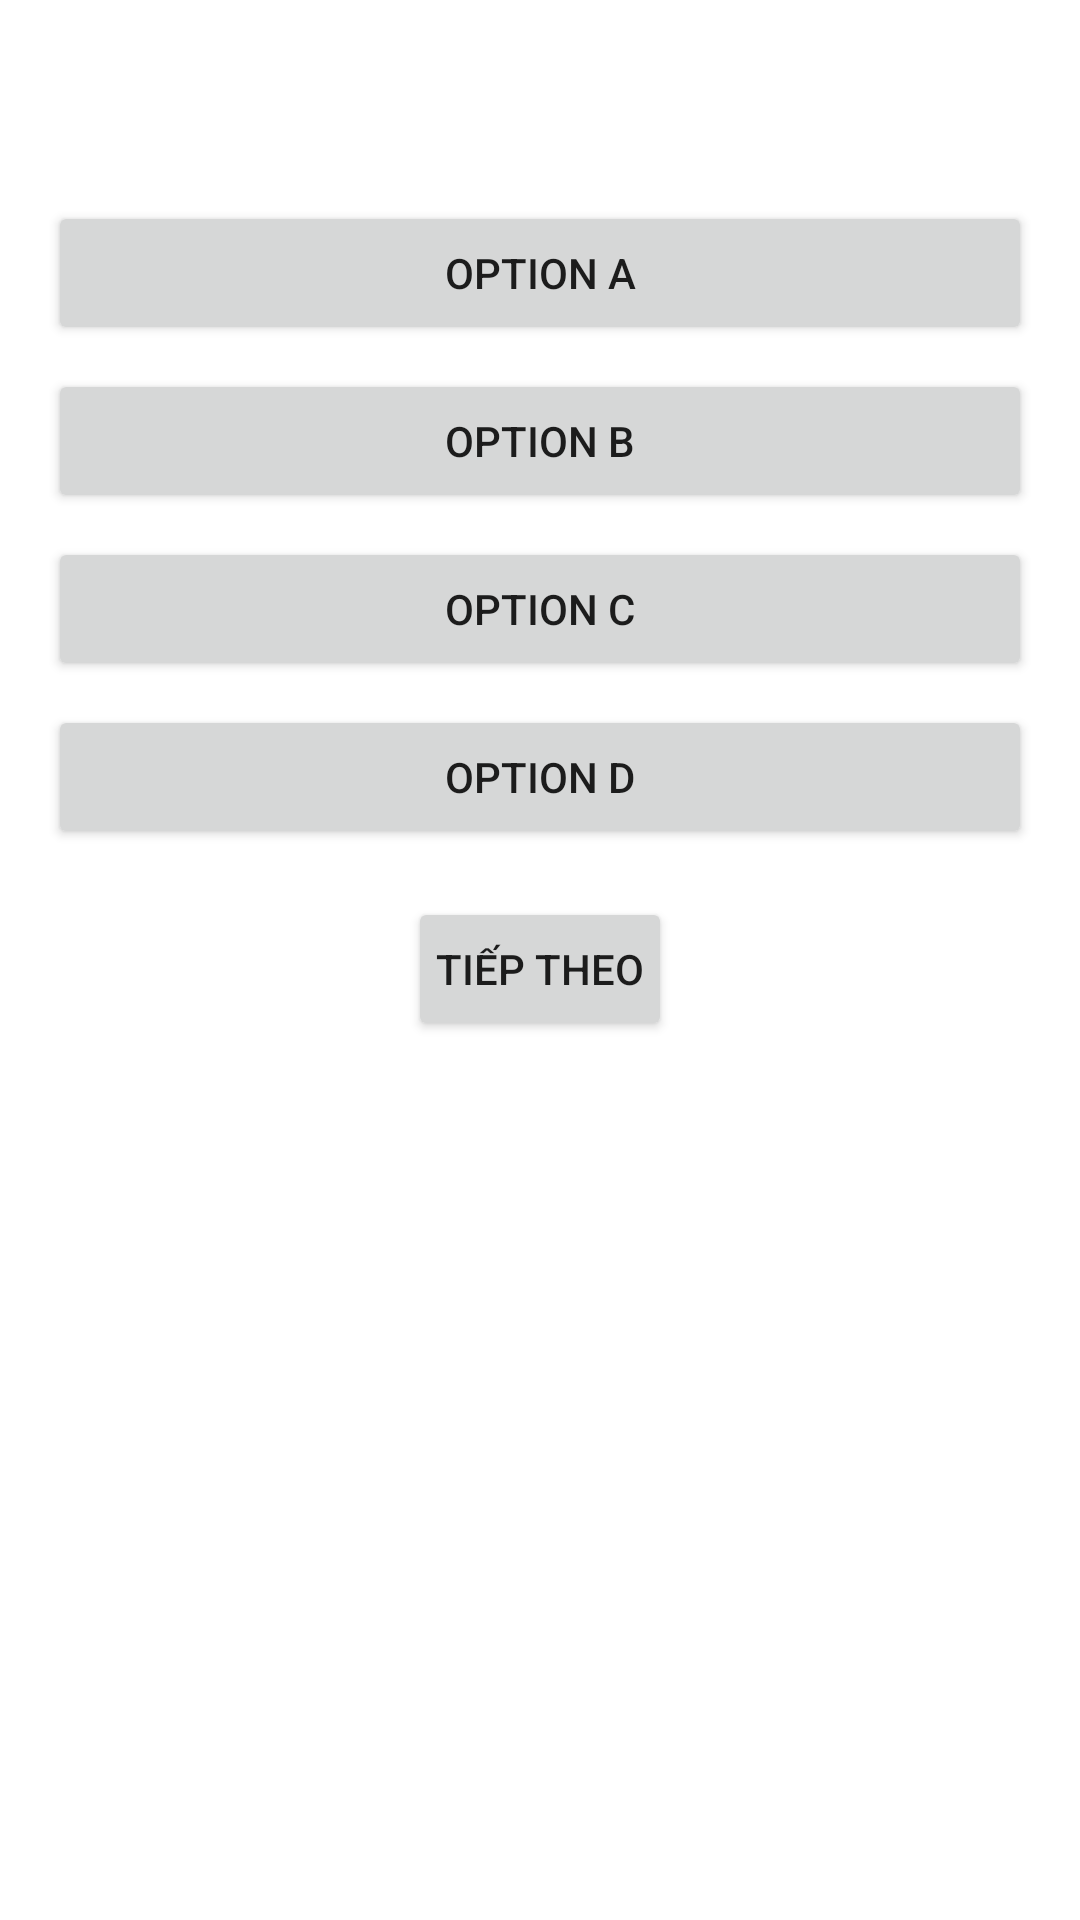

The Android layout XML behind this screen, and the referenced resources:
<!-- AndroidManifest.xml: application theme Theme.Enappf -->
<!-- res/layout/activity_quiz.xml -->
<?xml version="1.0" encoding="utf-8"?>
<LinearLayout xmlns:android="http://schemas.android.com/apk/res/android"
    android:layout_width="match_parent"
    android:layout_height="match_parent"
    android:orientation="vertical"
    android:padding="16dp">

    <TextView
        android:id="@+id/questionText"
        android:layout_width="match_parent"
        android:layout_height="wrap_content"
        android:gravity="center"
        android:textSize="20sp"
        android:padding="8dp" />

    <Button
        android:id="@+id/optionA"
        android:layout_width="match_parent"
        android:layout_height="wrap_content"
        android:text="Option A"
        android:padding="8dp"
        android:layout_marginTop="8dp" />

    <Button
        android:id="@+id/optionB"
        android:layout_width="match_parent"
        android:layout_height="wrap_content"
        android:text="Option B"
        android:padding="8dp"
        android:layout_marginTop="8dp" />

    <Button
        android:id="@+id/optionC"
        android:layout_width="match_parent"
        android:layout_height="wrap_content"
        android:text="Option C"
        android:padding="8dp"
        android:layout_marginTop="8dp" />

    <Button
        android:id="@+id/optionD"
        android:layout_width="match_parent"
        android:layout_height="wrap_content"
        android:text="Option D"
        android:padding="8dp"
        android:layout_marginTop="8dp" />

    <Button
        android:id="@+id/nextQuestionButton"
        android:layout_width="wrap_content"
        android:layout_height="wrap_content"
        android:text="Tiếp theo"
        android:padding="8dp"
        android:layout_gravity="center"
        android:layout_marginTop="16dp" />
</LinearLayout>
<!-- resources referenced by this layout -->
<resources>
  <style name="Theme.Enappf" parent="Theme.MaterialComponents.DayNight.DarkActionBar">
          <item name="colorPrimary">@color/yellow</item>
          <item name="colorPrimaryVariant">@color/yellow_dark</item>
          <item name="colorOnPrimary">@color/black</item>
          <item name="colorSecondary">@color/yellow_light</item>
          <item name="colorOnSecondary">@color/black</item>
          <item name="android:statusBarColor">@color/yellow_dark</item>
      </style>
  <color name="yellow">#FFC107</color>
  <color name="yellow_dark">#FFA000</color>
  <color name="black">#000000</color>
  <color name="yellow_light">#FFECB3</color>
</resources>
